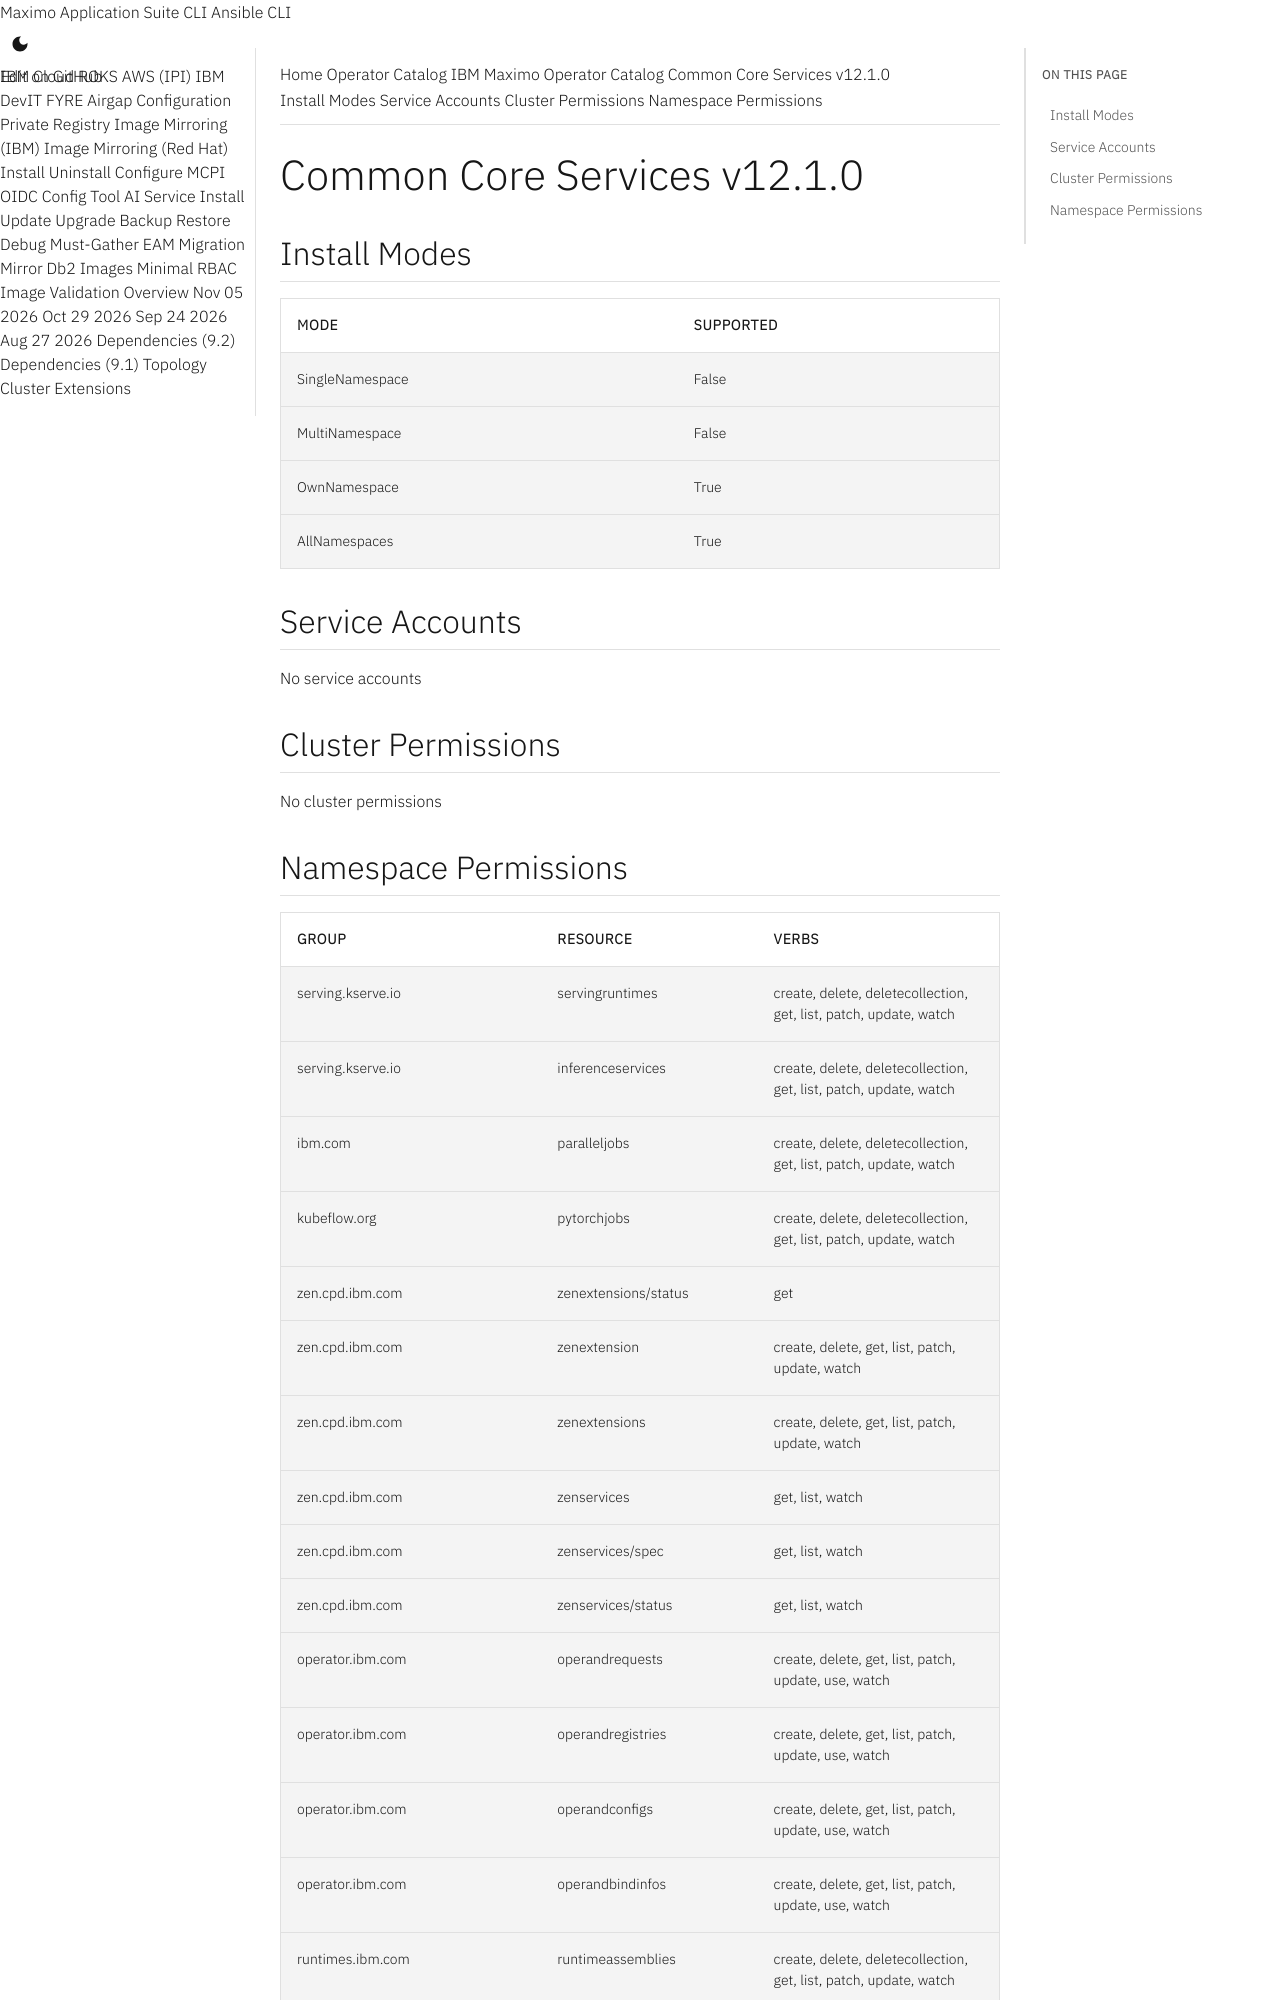

repository: ibm-mas/cli · page: catalogs/packages/ibm-cpd-ccs/12.1.0/index.html · generator: mkdocs

extra_breadcrumb_title_1: Operator Catalog
extra_breadcrumb_title_2: IBM Maximo Operator Catalog
extra_breadcrumb_url_2: ../../../
nav_title: Operator Catalog

Common Core Services v12.1.0
================================================================================

Install Modes
--------------------------------------------------------------------------------
| Mode                 | Supported |
| :------------------- | :-------- |
| SingleNamespace      | False     |
| MultiNamespace       | False     |
| OwnNamespace         | True      |
| AllNamespaces        | True      |

Service Accounts
--------------------------------------------------------------------------------
No service accounts

Cluster Permissions
--------------------------------------------------------------------------------
No cluster permissions
